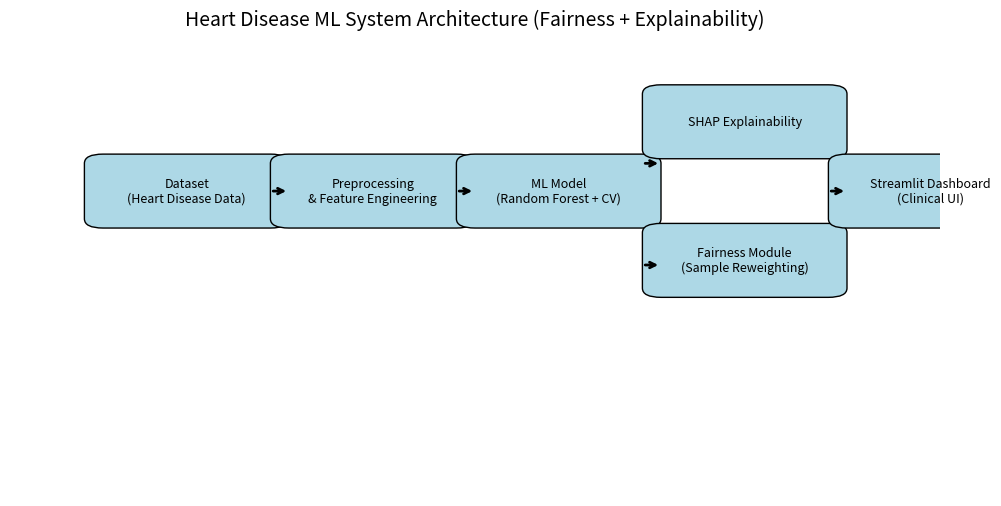

Write the Python code that produced this figure. (Note: this script raises an exception after producing the figure.)
import matplotlib.pyplot as plt
import matplotlib.patches as patches

plt.figure(figsize=(12, 6))
ax = plt.gca()
ax.axis("off")

# ---------------------------
# BOX POSITIONS
# ---------------------------
boxes = [
    ("Dataset\n(Heart Disease Data)", (0.1, 0.6)),
    ("Preprocessing\n& Feature Engineering", (0.3, 0.6)),
    ("ML Model\n(Random Forest + CV)", (0.5, 0.6)),
    ("SHAP Explainability", (0.7, 0.75)),
    ("Fairness Module\n(Sample Reweighting)", (0.7, 0.45)),
    ("Streamlit Dashboard\n(Clinical UI)", (0.9, 0.6)),
]

# ---------------------------
# DRAW BOXES
# ---------------------------
for text, (x, y) in boxes:
    ax.add_patch(
        patches.FancyBboxPatch(
            (x, y),
            0.18,
            0.12,
            boxstyle="round,pad=0.02",
            edgecolor="black",
            facecolor="lightblue"
        )
    )
    plt.text(x + 0.09, y + 0.06, text, ha="center", va="center", fontsize=9)

# ---------------------------
# ARROWS
# ---------------------------
def arrow(x1, y1, x2, y2):
    plt.annotate(
        "",
        xy=(x2, y2),
        xytext=(x1, y1),
        arrowprops=dict(arrowstyle="->", lw=2)
    )

arrow(0.28, 0.66, 0.3, 0.66)
arrow(0.48, 0.66, 0.5, 0.66)
arrow(0.68, 0.72, 0.7, 0.72)
arrow(0.68, 0.5, 0.7, 0.5)
arrow(0.88, 0.66, 0.9, 0.66)

# ---------------------------
# TITLE
# ---------------------------
plt.title("Heart Disease ML System Architecture (Fairness + Explainability)", fontsize=14)

# SAVE OUTPUT
plt.savefig("reports/architecture_diagram.png", dpi=300, bbox_inches="tight")

print("✅ Architecture diagram saved at reports/architecture_diagram.png")

plt.show()
